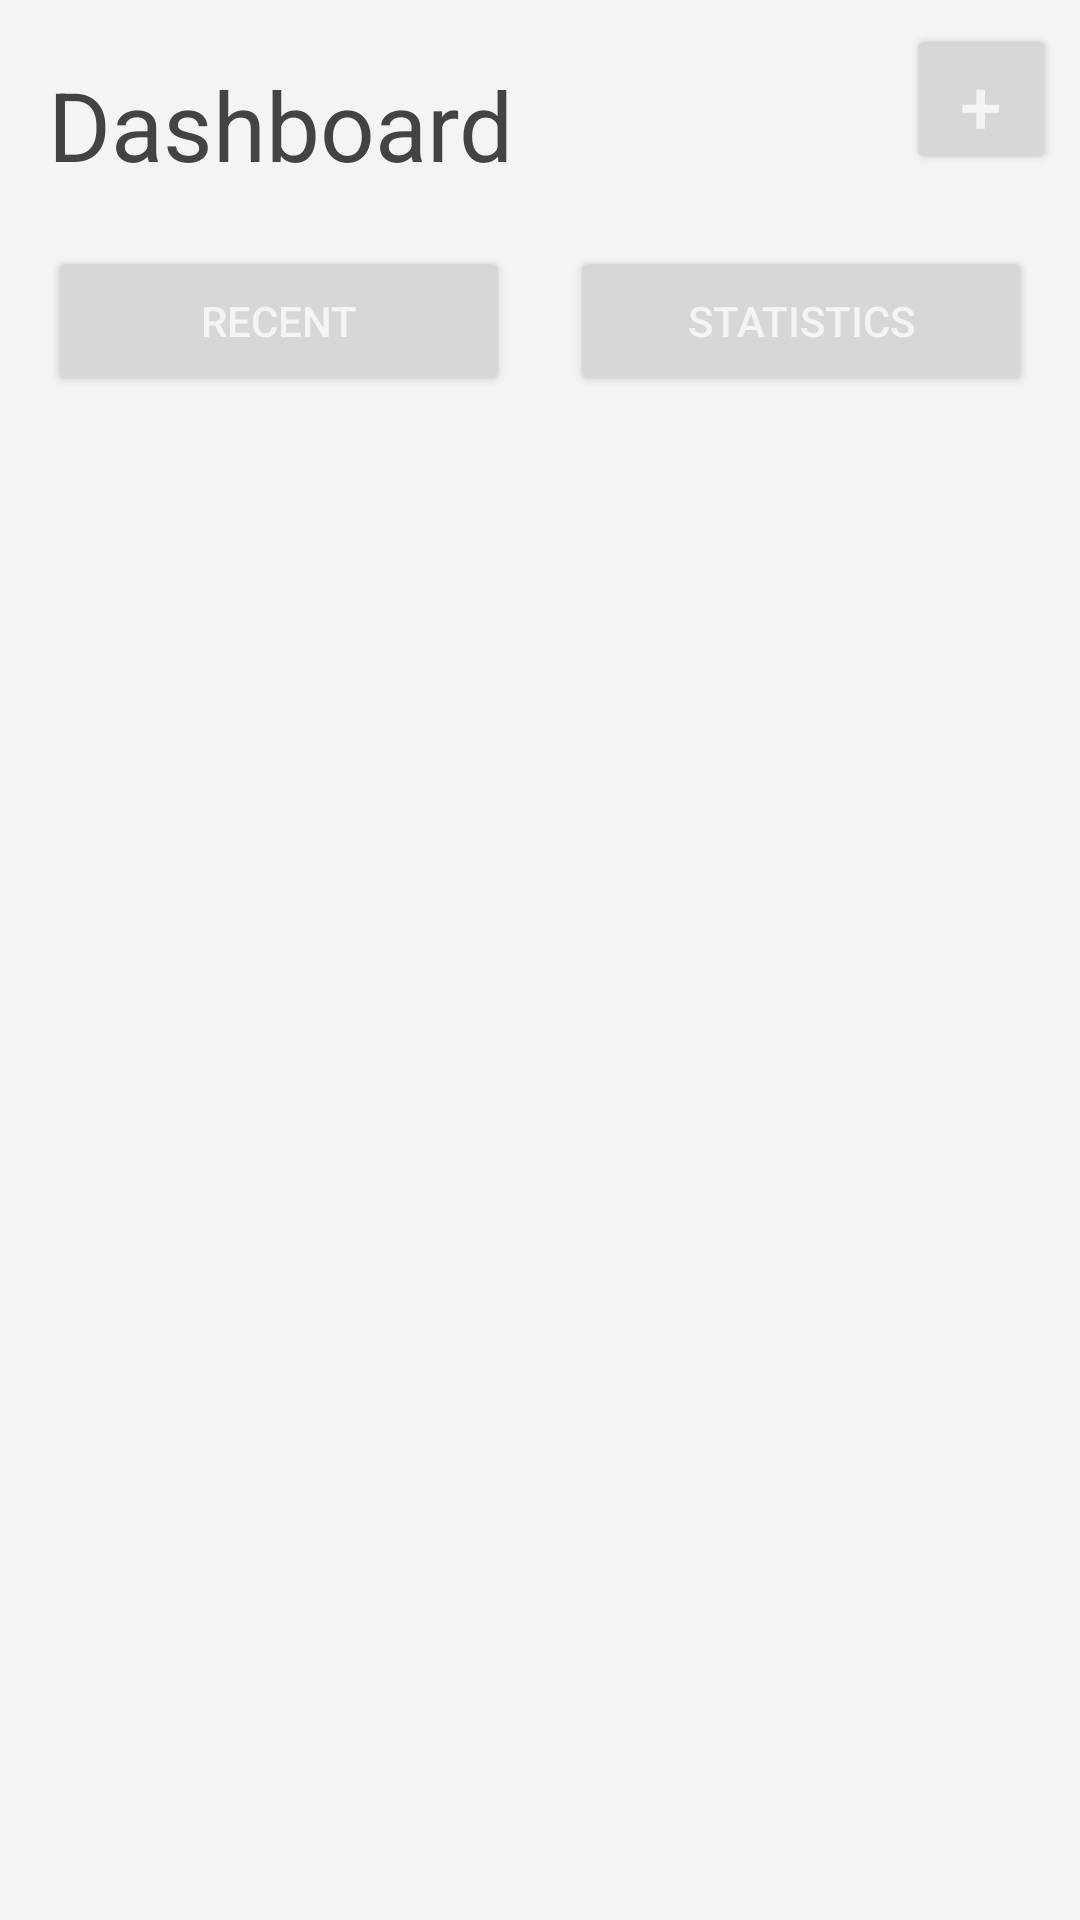

This screen was rendered from an Android layout file. Write that file and the resources it references.
<!-- AndroidManifest.xml: application theme Theme.TrackMyReceiptApp -->
<!-- res/layout/activity_statistics.xml -->
<?xml version="1.0" encoding="utf-8"?>
<LinearLayout xmlns:android="http://schemas.android.com/apk/res/android"
    xmlns:app="http://schemas.android.com/apk/res-auto"
    xmlns:tools="http://schemas.android.com/tools"
    android:layout_width="match_parent"
    android:layout_height="match_parent"
    android:orientation="vertical"
    android:background="#F4f4f4"
    tools:context=".MainActivity">

    <LinearLayout
        android:orientation="vertical"
        android:layout_width="match_parent"
        android:background="#F4F4F4"
        android:layout_height="198dp">

        <LinearLayout
            android:layout_width="match_parent"
            android:layout_height="wrap_content"
            android:orientation="horizontal">

            <LinearLayout
                android:orientation="vertical"
                android:layout_width="250dp"
                android:layout_height="wrap_content">

                <TextView
                    android:id="@+id/titlepage"
                    android:layout_marginTop="20dp"
                    android:textSize="32sp"
                    android:textColor="#434343"
                    android:text="Dashboard"
                    android:layout_marginLeft="16dp"
                    android:layout_gravity="left"
                    android:layout_width="match_parent"
                    android:layout_height="wrap_content"/>

            </LinearLayout>

            <View
                android:layout_width="0dp"
                android:layout_height="0dp"
                android:layout_weight="1" />

            <Button
                android:id="@+id/open_camera_btn"
                android:layout_width="50dp"
                android:layout_height="50dp"
                android:layout_marginStart="8dp"
                android:layout_marginLeft="8dp"
                android:layout_marginTop="8dp"
                android:layout_marginEnd="8dp"
                android:layout_marginRight="8dp"
                android:layout_marginBottom="8dp"
                android:textSize="25sp"
                android:textColor="#F4F4F4"
                android:layout_gravity="center"
                android:text="+" />

        </LinearLayout>

        <LinearLayout
            android:layout_width="match_parent"
            android:layout_height="wrap_content"
            android:layout_marginLeft="16dp"
            android:layout_marginRight="16dp"
            android:layout_marginTop="16dp"
            android:orientation="horizontal">

            <LinearLayout
                android:layout_width="match_parent"
                android:layout_height="wrap_content"
                android:orientation="horizontal">

                <Button
                    android:id="@+id/recent_purchases_button"
                    android:text="Recent"
                    android:textColor="#F4f4f4"
                    android:layout_width="0dp"
                    android:layout_height="50dp"
                    android:layout_weight="1"
                    android:layout_marginRight="10dp" />

                <Button
                    android:id="@+id/statistics_button"
                    android:text="Statistics"
                    android:textColor="#F4f4f4"
                    android:layout_width="0dp"
                    android:layout_height="50dp"
                    android:layout_weight="1"
                    android:layout_marginLeft="10dp" />

            </LinearLayout>

        </LinearLayout>


    </LinearLayout>



</LinearLayout>
<!-- resources referenced by this layout -->
<resources>
  <style name="Theme.TrackMyReceiptApp" parent="Theme.MaterialComponents.DayNight.DarkActionBar">
          
          <item name="colorPrimary">@color/purple_500</item>
          <item name="colorPrimaryVariant">@color/purple_700</item>
          <item name="colorOnPrimary">@color/white</item>
          
          <item name="colorSecondary">@color/teal_200</item>
          <item name="colorSecondaryVariant">@color/teal_700</item>
          <item name="colorOnSecondary">@color/black</item>
          
          <item name="android:statusBarColor" tools:targetApi="l">?attr/colorPrimaryVariant</item>
          
      </style>
  <!-- not gathered from this repository: default colours our renderer supplied (Android Studio template values) -->
  <color name="purple_500">#FF6200EE</color>
  <color name="purple_700">#FF3700B3</color>
  <color name="teal_200">#FF03DAC5</color>
  <color name="teal_700">#FF018786</color>
  <color name="black">#FF000000</color>
  <color name="white">#FFFFFFFF</color>
</resources>
